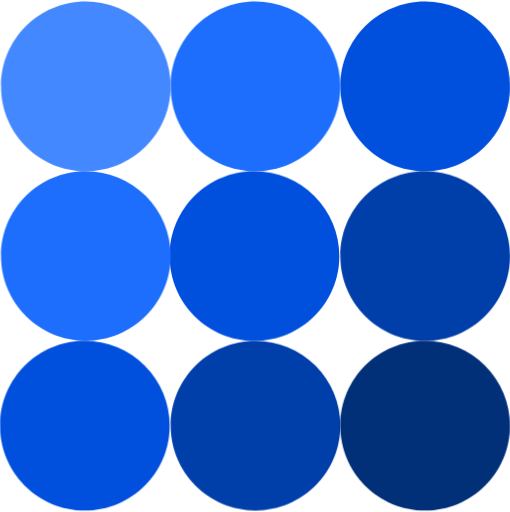
t = 0.00 s
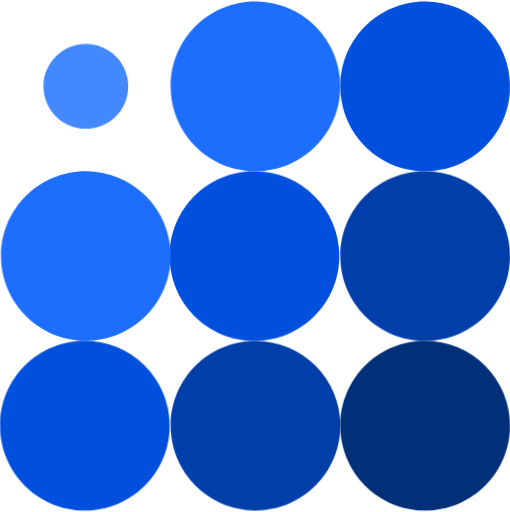
t = 0.50 s
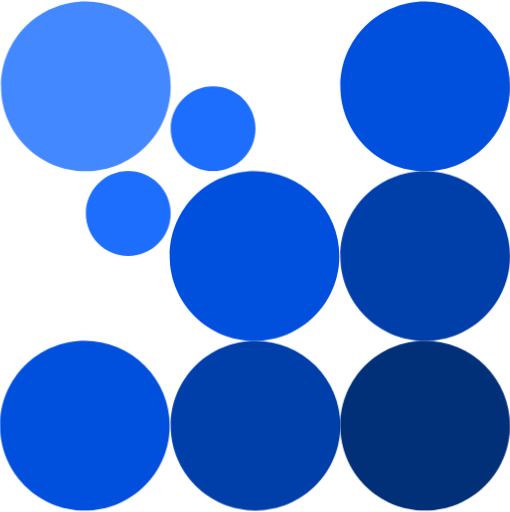
t = 1.00 s
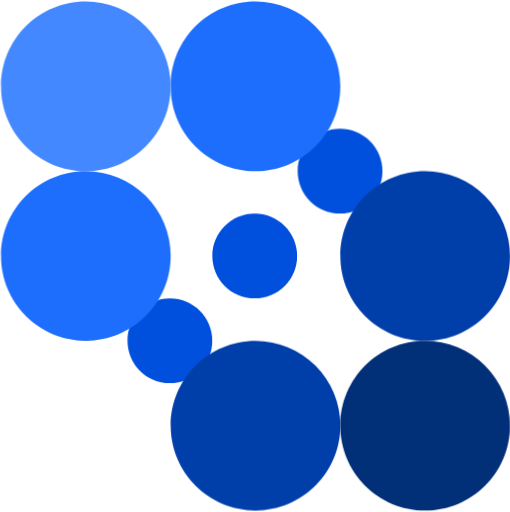
t = 1.50 s
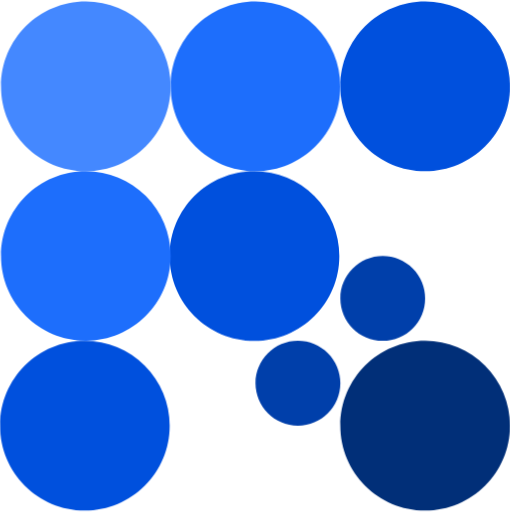
t = 2.00 s
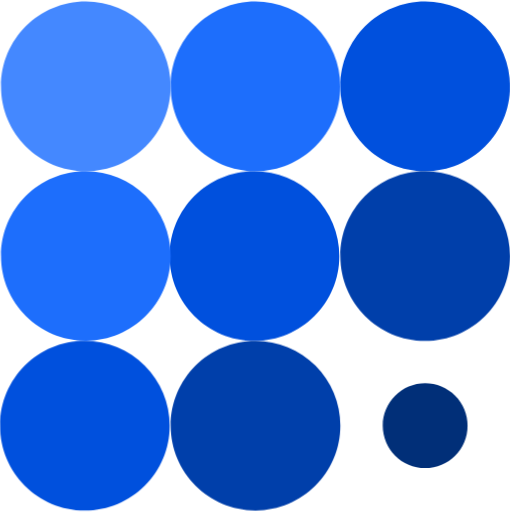
t = 2.50 s

The animated SVG that drew these frames (rendered in a browser with its animation timeline set to each time). Animation: 5 CSS @keyframes rules; one cycle of 3.00 s, repeats indefinitely.

<svg id="ew1x1ovqfm4s1" xmlns="http://www.w3.org/2000/svg" xmlns:xlink="http://www.w3.org/1999/xlink" viewBox="0 0 865.692913 869.146982" shape-rendering="geometricPrecision" text-rendering="geometricPrecision"><style><![CDATA[#ew1x1ovqfm4s4_ts {animation: ew1x1ovqfm4s4_ts__ts 3000ms linear infinite normal forwards}@keyframes ew1x1ovqfm4s4_ts__ts { 0% {transform: translate(432.845795px,434.573490px) scale(1,1)} 33.333333% {transform: translate(432.845795px,434.573490px) scale(1,1);animation-timing-function: cubic-bezier(0.315000,-0.130000,0,1)} 50% {transform: translate(432.845795px,434.573490px) scale(0.500000,0.500000);animation-timing-function: cubic-bezier(0.315000,-0.130000,0,1)} 66.666667% {transform: translate(432.845795px,434.573490px) scale(1,1)} 100% {transform: translate(432.845795px,434.573490px) scale(1,1)} }#ew1x1ovqfm4s8_ts {animation: ew1x1ovqfm4s8_ts__ts 3000ms linear infinite normal forwards}@keyframes ew1x1ovqfm4s8_ts__ts { 0% {transform: translate(289.691601px,290.573490px) scale(1,1)} 16.666667% {transform: translate(289.691601px,290.573490px) scale(1,1);animation-timing-function: cubic-bezier(0.315000,-0.130000,0,1)} 33.333333% {transform: translate(289.691601px,290.573490px) scale(0.500000,0.500000);animation-timing-function: cubic-bezier(0.315000,-0.130000,0,1)} 50% {transform: translate(289.691601px,290.573490px) scale(1,1)} 100% {transform: translate(289.691601px,290.573490px) scale(1,1)} }#ew1x1ovqfm4s11_ts {animation: ew1x1ovqfm4s11_ts__ts 3000ms linear infinite normal forwards}@keyframes ew1x1ovqfm4s11_ts__ts { 0% {transform: translate(577.691589px,578.573486px) scale(1,1)} 50% {transform: translate(577.691589px,578.573486px) scale(1,1);animation-timing-function: cubic-bezier(0.315000,-0.130000,0,1)} 66.666667% {transform: translate(577.691589px,578.573486px) scale(0.500000,0.500000);animation-timing-function: cubic-bezier(0.315000,-0.130000,0,1)} 83.333333% {transform: translate(577.691589px,578.573486px) scale(1,1)} 100% {transform: translate(577.691589px,578.573486px) scale(1,1)} }#ew1x1ovqfm4s14_ts {animation: ew1x1ovqfm4s14_ts__ts 3000ms linear infinite normal forwards}@keyframes ew1x1ovqfm4s14_ts__ts { 0% {transform: translate(145.691601px,146.573486px) scale(1,1);animation-timing-function: cubic-bezier(0.315000,-0.130000,0,1)} 16.666667% {transform: translate(145.691601px,146.573486px) scale(0.500000,0.500000);animation-timing-function: cubic-bezier(0.315000,-0.130000,0,1)} 33.333333% {transform: translate(145.691601px,146.573486px) scale(1,1)} 100% {transform: translate(145.691601px,146.573486px) scale(1,1)} }#ew1x1ovqfm4s15_ts {animation: ew1x1ovqfm4s15_ts__ts 3000ms linear infinite normal forwards}@keyframes ew1x1ovqfm4s15_ts__ts { 0% {transform: translate(721.691589px,722.573486px) scale(1,1)} 66.666667% {transform: translate(721.691589px,722.573486px) scale(1,1);animation-timing-function: cubic-bezier(0.315000,-0.130000,0,1)} 83.333333% {transform: translate(721.691589px,722.573486px) scale(0.500000,0.500000);animation-timing-function: cubic-bezier(0.315000,-0.130000,0,1)} 100% {transform: translate(721.691589px,722.573486px) scale(1,1)} }]]></style><g id="ew1x1ovqfm4s2" clip-path="url(#ew1x1ovqfm4s16)"><g id="ew1x1ovqfm4s3"><g id="ew1x1ovqfm4s4_ts" transform="translate(432.845795,434.573490) scale(1,1)"><g id="ew1x1ovqfm4s4" transform="translate(-432.845795,-434.573490)"><path id="ew1x1ovqfm4s5" d="M289.691600,434.573500L289.691600,434.573500C289.691600,355.044510,354.162610,290.573500,433.691600,290.573500L433.691600,290.573500C471.882793,290.573500,508.509746,305.744887,535.514964,332.750136C562.520213,359.755355,577.691600,396.382338,577.691600,434.573500L577.691600,434.573500C577.691600,514.102490,513.220590,578.573500,433.691600,578.573500L433.691600,578.573500C354.162610,578.573500,289.691600,514.102490,289.691600,434.573500Z" transform="matrix(1 0 0 1 -1.69160099999999 -0.00001600000002)" fill="rgb(0,80,221)" fill-rule="evenodd" stroke="none" stroke-width="1" stroke-linecap="square" stroke-miterlimit="10"/><path id="ew1x1ovqfm4s6" d="M577.691600,146.573490L577.691600,146.573490C577.691600,67.044490,642.162610,2.573490,721.691600,2.573490L721.691600,2.573490C759.882762,2.573490,796.509780,17.744874,823.514964,44.750114C850.520213,71.755355,865.691600,108.382316,865.691600,146.573484L865.691600,146.573484C865.691600,226.102494,801.220590,290.573484,721.691600,290.573484L721.691600,290.573484C642.162610,290.573484,577.691600,226.102494,577.691600,146.573484Z" fill="rgb(0,80,221)" fill-rule="evenodd" stroke="none" stroke-width="1" stroke-linecap="square" stroke-miterlimit="10"/><path id="ew1x1ovqfm4s7" d="M1.691601,722.573500L1.691601,722.573500C1.691601,643.044510,66.162591,578.573500,145.691601,578.573500L145.691601,578.573500C183.882778,578.573500,220.509731,593.744887,247.514981,620.750136C274.520200,647.755385,289.691586,684.382338,289.691586,722.573500L289.691586,722.573500C289.691586,802.102490,225.220606,866.573500,145.691606,866.573500L145.691606,866.573500C66.162596,866.573500,1.691606,802.102490,1.691606,722.573500Z" transform="matrix(1 0 0 1 -1.69160099999999 -0.00001599999996)" fill="rgb(0,80,221)" fill-rule="evenodd" stroke="none" stroke-width="1" stroke-linecap="square" stroke-miterlimit="10"/></g></g><g id="ew1x1ovqfm4s8_ts" transform="translate(289.691601,290.573490) scale(1,1)"><g id="ew1x1ovqfm4s8" transform="translate(-289.691601,-290.573490)"><path id="ew1x1ovqfm4s9" d="M289.691600,146.573490L289.691600,146.573490C289.691600,67.044490,354.162610,2.573490,433.691600,2.573490L433.691600,2.573490C471.882793,2.573490,508.509746,17.744874,535.514964,44.750114C562.520213,71.755355,577.691600,108.382316,577.691600,146.573484L577.691600,146.573484C577.691600,226.102494,513.220590,290.573484,433.691600,290.573484L433.691600,290.573484C354.162610,290.573484,289.691600,226.102494,289.691600,146.573484Z" fill="rgb(29,110,252)" fill-rule="evenodd" stroke="none" stroke-width="1" stroke-linecap="square" stroke-miterlimit="10"/><path id="ew1x1ovqfm4s10" d="M1.691601,434.573500L1.691601,434.573500C1.691601,355.044510,66.162591,290.573500,145.691601,290.573500L145.691601,290.573500C183.882778,290.573500,220.509731,305.744887,247.514981,332.750136C274.520200,359.755355,289.691586,396.382338,289.691586,434.573500L289.691586,434.573500C289.691586,514.102490,225.220606,578.573500,145.691606,578.573500L145.691606,578.573500C66.162596,578.573500,1.691606,514.102490,1.691606,434.573500Z" fill="rgb(29,110,252)" fill-rule="evenodd" stroke="none" stroke-width="1" stroke-linecap="square" stroke-miterlimit="10"/></g></g><g id="ew1x1ovqfm4s11_ts" transform="translate(577.691589,578.573486) scale(1,1)"><g id="ew1x1ovqfm4s11" transform="translate(-577.691589,-578.573486)"><path id="ew1x1ovqfm4s12" d="M577.691600,434.573500L577.691600,434.573500C577.691600,355.044510,642.162610,290.573500,721.691600,290.573500L721.691600,290.573500C759.882762,290.573500,796.509780,305.744887,823.514964,332.750136C850.520213,359.755355,865.691600,396.382338,865.691600,434.573500L865.691600,434.573500C865.691600,514.102490,801.220590,578.573500,721.691600,578.573500L721.691600,578.573500C642.162610,578.573500,577.691600,514.102490,577.691600,434.573500Z" fill="rgb(0,63,170)" fill-rule="evenodd" stroke="none" stroke-width="1" stroke-linecap="square" stroke-miterlimit="10"/><path id="ew1x1ovqfm4s13" d="M289.691600,722.573500L289.691600,722.573500C289.691600,643.044510,354.162610,578.573500,433.691600,578.573500L433.691600,578.573500C471.882793,578.573500,508.509746,593.744887,535.514964,620.750136C562.520213,647.755385,577.691600,684.382338,577.691600,722.573500L577.691600,722.573500C577.691600,802.102490,513.220590,866.573500,433.691600,866.573500L433.691600,866.573500C354.162610,866.573500,289.691600,802.102490,289.691600,722.573500Z" fill="rgb(0,63,170)" fill-rule="evenodd" stroke="none" stroke-width="1" stroke-linecap="square" stroke-miterlimit="10"/></g></g><g id="ew1x1ovqfm4s14_ts" transform="translate(145.691601,146.573486) scale(1,1)"><path id="ew1x1ovqfm4s14" d="M1.691601,146.573490L1.691601,146.573490C1.691601,67.044490,66.162591,2.573490,145.691601,2.573490L145.691601,2.573490C183.882778,2.573490,220.509731,17.744874,247.514981,44.750114C274.520200,71.755355,289.691586,108.382316,289.691586,146.573484L289.691586,146.573484C289.691586,226.102494,225.220606,290.573484,145.691606,290.573484L145.691606,290.573484C66.162596,290.573484,1.691606,226.102494,1.691606,146.573484Z" transform="translate(-145.691601,-146.573486)" fill="rgb(68,136,255)" fill-rule="evenodd" stroke="none" stroke-width="1" stroke-linecap="square" stroke-miterlimit="10"/></g><g id="ew1x1ovqfm4s15_ts" transform="translate(721.691589,722.573486) scale(1,1)"><path id="ew1x1ovqfm4s15" d="M577.691600,722.573500L577.691600,722.573500C577.691600,643.044510,642.162610,578.573500,721.691600,578.573500L721.691600,578.573500C759.882762,578.573500,796.509780,593.744887,823.514964,620.750136C850.520213,647.755385,865.691600,684.382338,865.691600,722.573500L865.691600,722.573500C865.691600,802.102490,801.220590,866.573500,721.691600,866.573500L721.691600,866.573500C642.162610,866.573500,577.691600,802.102490,577.691600,722.573500Z" transform="translate(-721.691589,-722.573486)" fill="rgb(1,47,120)" fill-rule="evenodd" stroke="none" stroke-width="1" stroke-linecap="square" stroke-miterlimit="10"/></g></g><clipPath id="ew1x1ovqfm4s16"><path id="ew1x1ovqfm4s17" d="M0,0L865.692930,0L865.692930,869.147000L0,869.147000L0,0Z" fill="none" stroke="none" stroke-width="1" stroke-linecap="square" stroke-miterlimit="10"/></clipPath></g></svg>